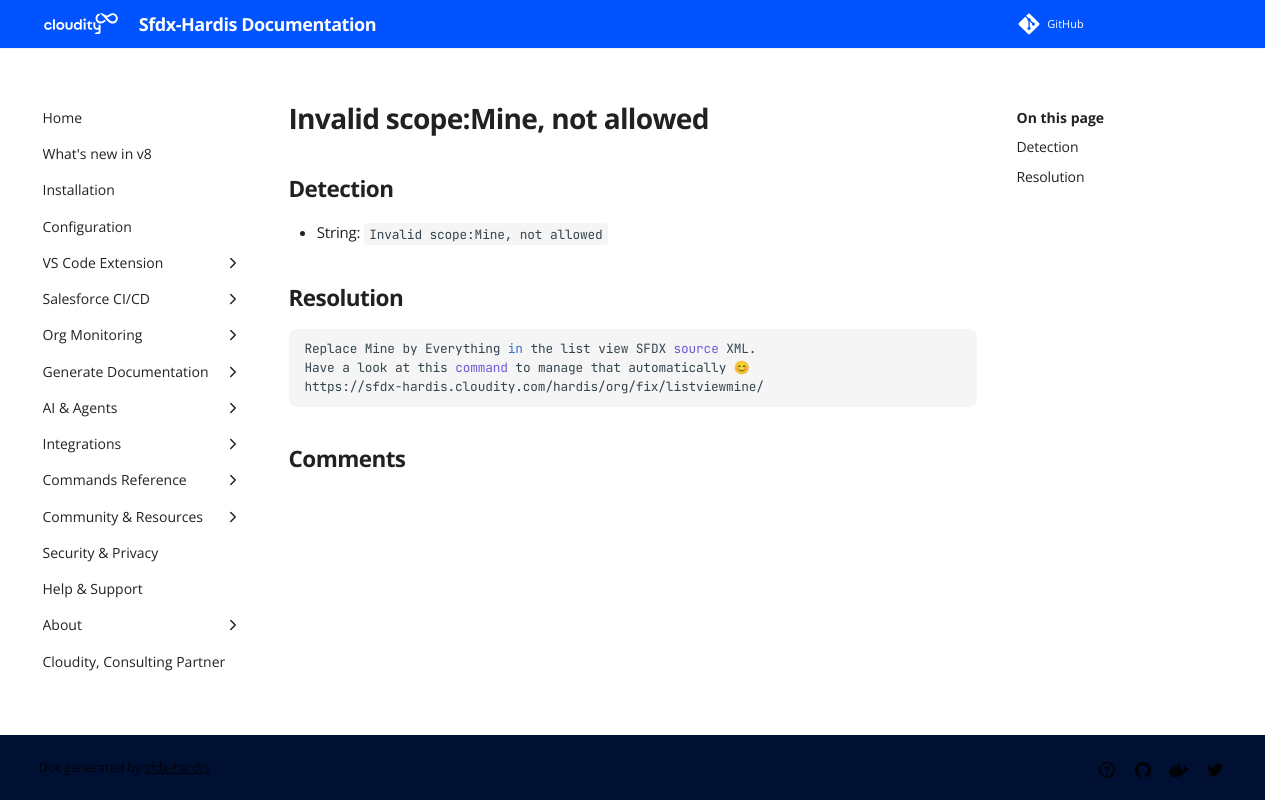

repository: hardisgroupcom/sfdx-hardis · page: sf-deployment-assistant/Invalid-scope-Mine--not-allowed/index.html · generator: mkdocs

---
title: "Invalid scope:Mine, not allowed (Deployment assistant)"
description: "How to solve Salesforce deployment error \"Invalid scope:Mine, not allowed\""
---
<!-- markdownlint-disable MD013 -->
# Invalid scope:Mine, not allowed

## Detection

- String: `Invalid scope:Mine, not allowed`

## Resolution

```shell
Replace Mine by Everything in the list view SFDX source XML.
Have a look at this command to manage that automatically 😊
https://sfdx-hardis.cloudity.com/hardis/org/fix/listviewmine/ 

```
